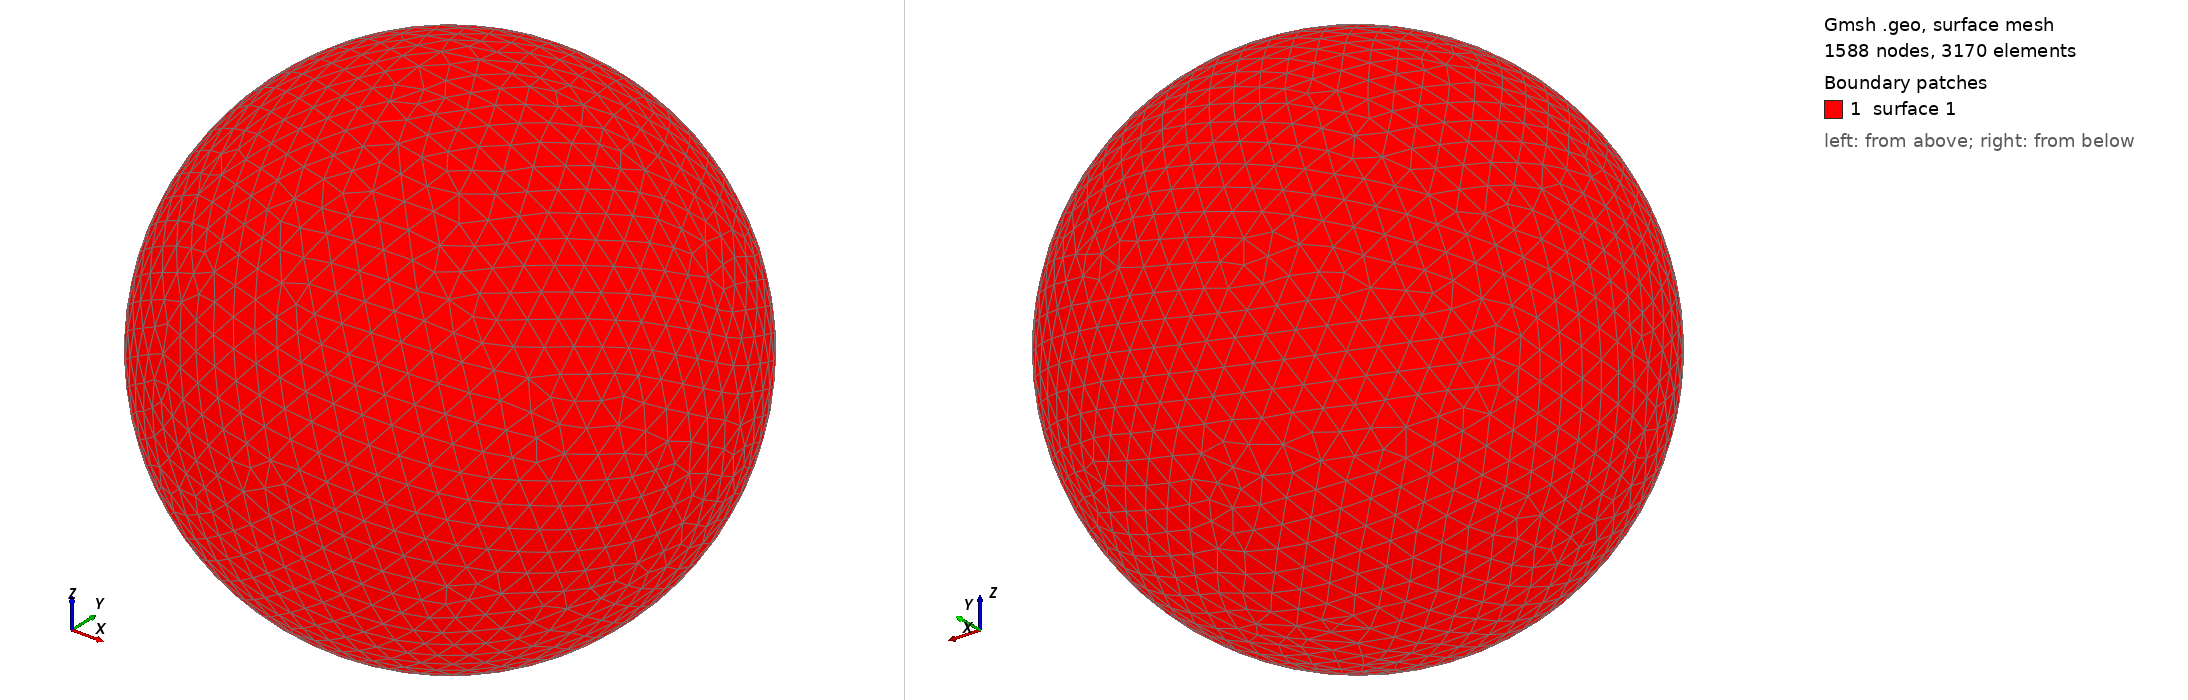

Gmsh geometry script, surface-meshed: 1588 nodes, 3170 surface elements. Boundary patches (legend numbers): 1 surface 1. Left view from above one corner, right view from below the opposite corner. The script declares no physical surfaces, so the legend lists its geometric surfaces. The drawing asked Gmsh for element sizes between 1% and 20% of the model's largest extent; the script's own settings can give other sizes.

=== shot0662.geo (drawn) ===
SetFactory("OpenCASCADE");
Point(1) = {0,0,0,0};
Sphere(1) = {0,0,0,0.00694900};
MeshSize{ PointsOf{ Surface{:}; } } = 0.000694900;
Mesh.ElementOrder=1;
Mesh.Format=39;
